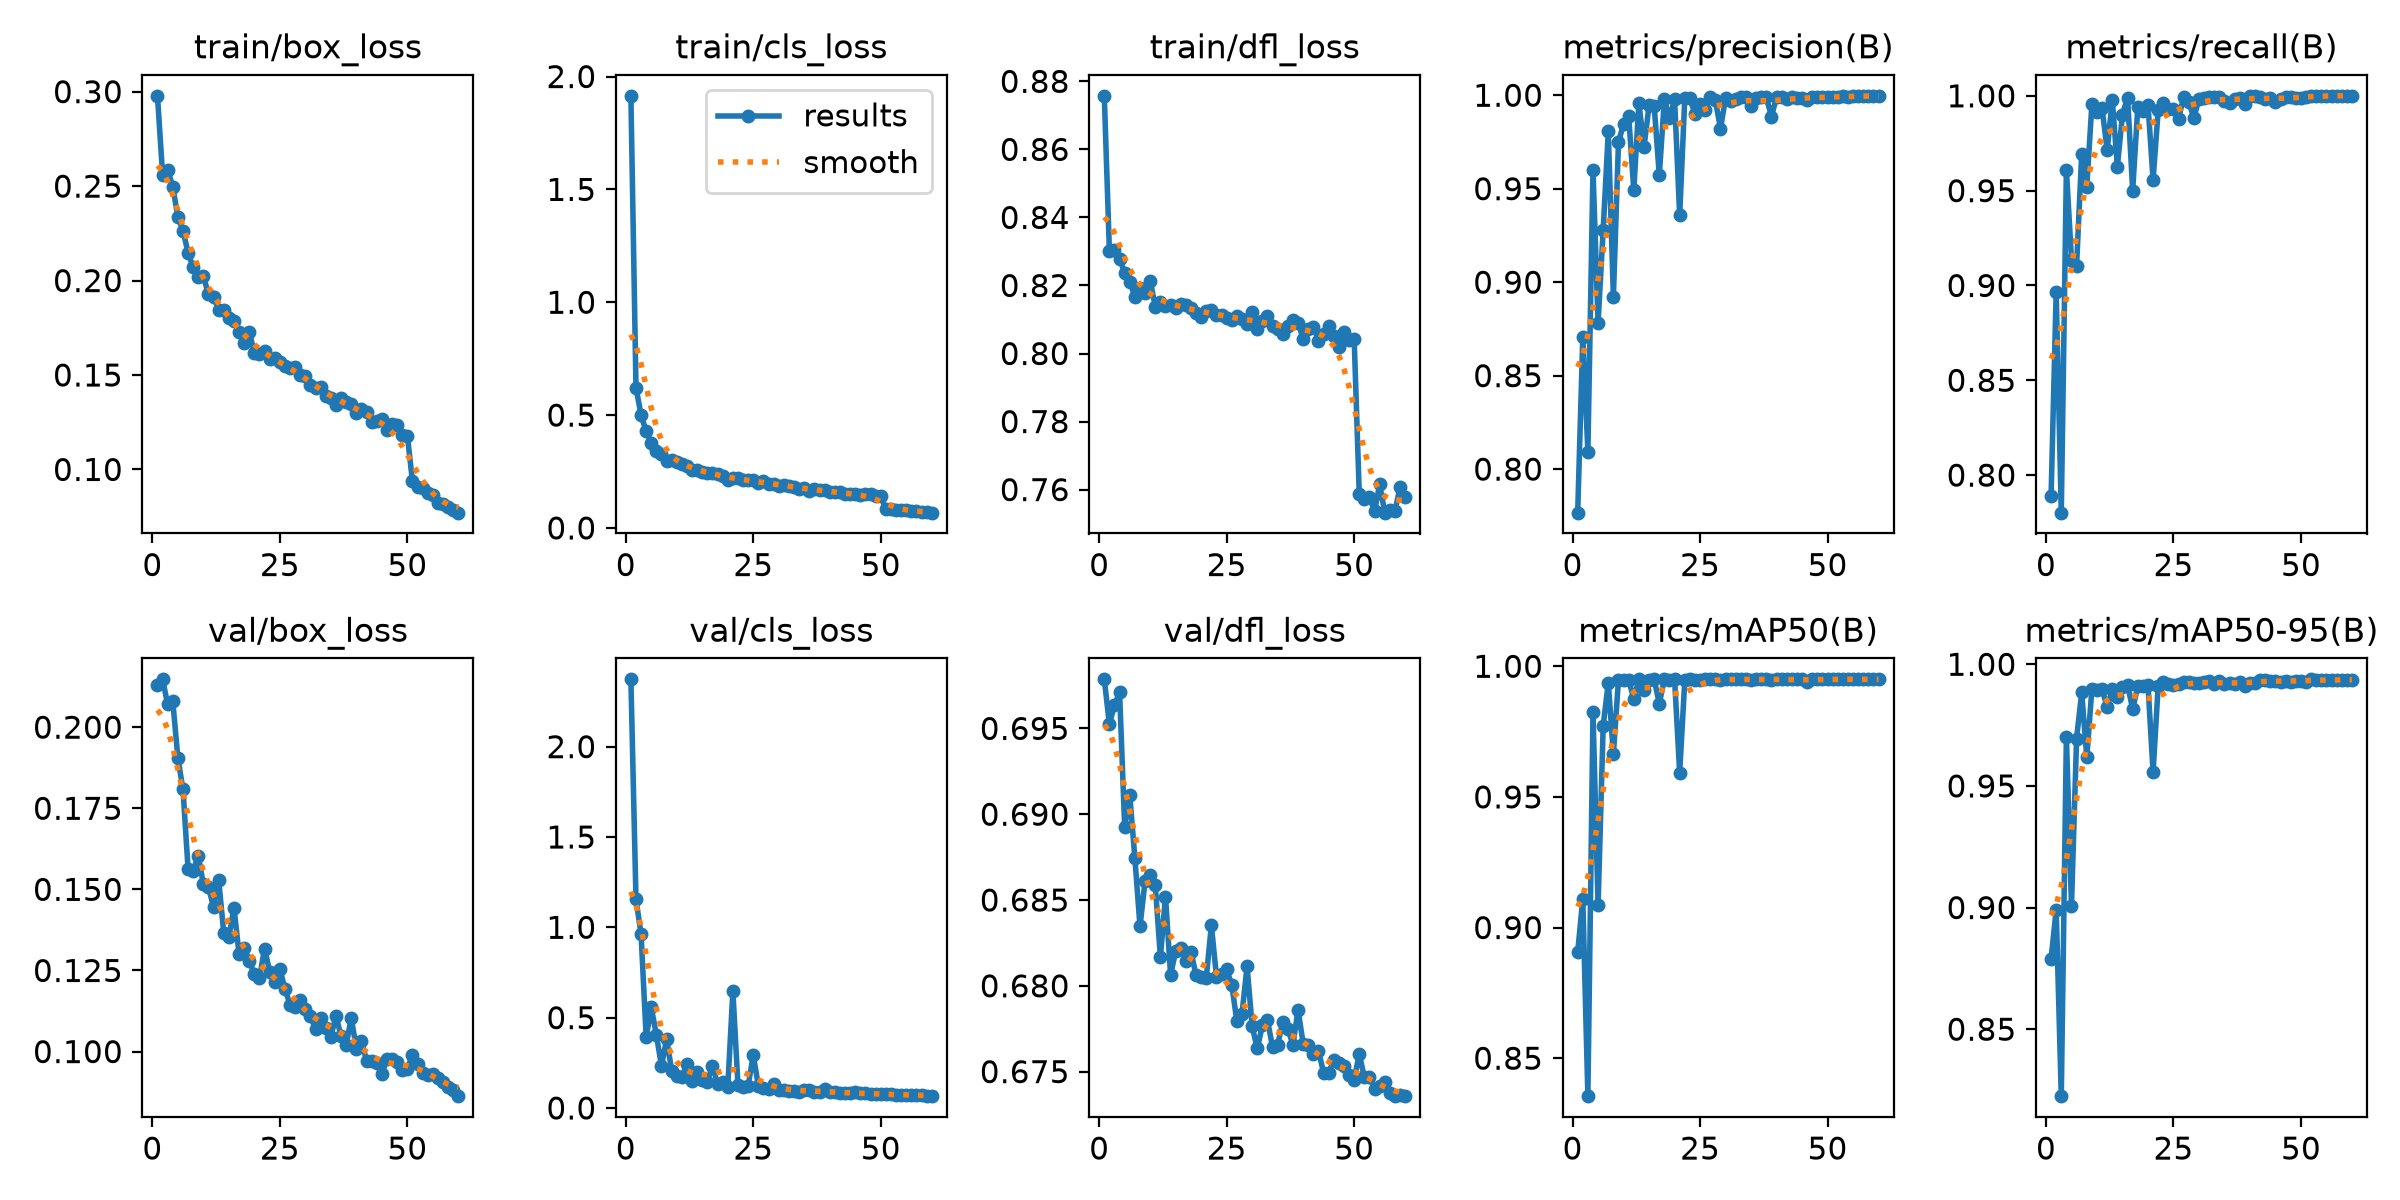

Data behind this chart, as committed beside it:
epoch, time, train/box_loss, train/cls_loss, train/dfl_loss, metrics/precision(B), metrics/recall(B), metrics/mAP50(B), metrics/mAP50-95(B), val/box_loss, val/cls_loss, val/dfl_loss, lr/pg0, lr/pg1, lr/pg2
1, 64.14, 0.2978, 1.915, 0.8757, 0.7767, 0.789, 0.8905, 0.8789, 0.213, 2.373, 0.6979, 0.0002546, 0.0002546, 0.0002546
2, 91.48, 0.2559, 0.6219, 0.8303, 0.8705, 0.8966, 0.911, 0.8991, 0.2147, 1.156, 0.6953, 0.0005025, 0.0005025, 0.0005025
3, 119.7, 0.2588, 0.4995, 0.8305, 0.8093, 0.7802, 0.8355, 0.8225, 0.207, 0.9605, 0.6964, 0.0007419, 0.0007419, 0.0007419
4, 149.1, 0.2496, 0.4281, 0.8277, 0.9601, 0.961, 0.9823, 0.9701, 0.2079, 0.3912, 0.6971, 0.0007309, 0.0007309, 0.0007309
5, 179.6, 0.2337, 0.3772, 0.8238, 0.8782, 0.9137, 0.9085, 0.9008, 0.1905, 0.5573, 0.6893, 0.0007182, 0.0007182, 0.0007182
6, 210.6, 0.2265, 0.3414, 0.8212, 0.9281, 0.9104, 0.9773, 0.9695, 0.1808, 0.4038, 0.6911, 0.0007056, 0.0007056, 0.0007056
7, 241.4, 0.2147, 0.3276, 0.8167, 0.9806, 0.9693, 0.9937, 0.9885, 0.1563, 0.2325, 0.6874, 0.0006929, 0.0006929, 0.0006929
8, 272.1, 0.207, 0.2957, 0.8192, 0.8921, 0.9521, 0.9665, 0.9617, 0.1558, 0.3816, 0.6835, 0.0006802, 0.0006802, 0.0006802
9, 303.2, 0.2017, 0.2992, 0.8178, 0.9749, 0.9954, 0.9948, 0.9897, 0.1604, 0.2069, 0.6861, 0.0006675, 0.0006675, 0.0006675
10, 334, 0.2023, 0.2903, 0.8215, 0.9847, 0.9916, 0.9949, 0.9895, 0.1515, 0.1757, 0.6864, 0.0006548, 0.0006548, 0.0006548
11, 365, 0.1926, 0.2852, 0.8137, 0.9889, 0.9936, 0.9949, 0.9897, 0.1506, 0.1732, 0.6859, 0.0006421, 0.0006421, 0.0006421
12, 395.8, 0.1914, 0.2737, 0.8152, 0.9493, 0.9712, 0.9874, 0.9824, 0.1446, 0.2439, 0.6817, 0.0006294, 0.0006294, 0.0006294
13, 427.1, 0.1845, 0.2569, 0.8138, 0.9958, 0.9978, 0.995, 0.9898, 0.1529, 0.1477, 0.6852, 0.0006167, 0.0006167, 0.0006167
14, 458.1, 0.1842, 0.2573, 0.8142, 0.9722, 0.9627, 0.9909, 0.9866, 0.1365, 0.1984, 0.6806, 0.000604, 0.000604, 0.000604
15, 489.2, 0.1801, 0.2491, 0.8135, 0.9946, 0.9901, 0.9949, 0.9905, 0.1354, 0.1537, 0.682, 0.0005914, 0.0005914, 0.0005914
16, 520.1, 0.1787, 0.2414, 0.8146, 0.9943, 0.9991, 0.995, 0.9915, 0.1444, 0.1459, 0.6822, 0.0005787, 0.0005787, 0.0005787
17, 552.2, 0.1727, 0.2432, 0.8143, 0.9572, 0.9501, 0.9857, 0.9816, 0.13, 0.2341, 0.6815, 0.000566, 0.000566, 0.000566
18, 583.2, 0.167, 0.2394, 0.8134, 0.9979, 0.9939, 0.995, 0.9909, 0.1321, 0.1331, 0.682, 0.0005533, 0.0005533, 0.0005533
19, 614.3, 0.1729, 0.2296, 0.8118, 0.9876, 0.9922, 0.9947, 0.9911, 0.128, 0.1445, 0.6806, 0.0005406, 0.0005406, 0.0005406
20, 645.6, 0.1618, 0.2125, 0.8109, 0.9979, 0.9954, 0.995, 0.9914, 0.1238, 0.1179, 0.6805, 0.0005279, 0.0005279, 0.0005279
21, 678.2, 0.161, 0.2201, 0.8126, 0.9357, 0.9557, 0.9593, 0.9557, 0.1227, 0.6466, 0.6805, 0.0005152, 0.0005152, 0.0005152
22, 709.6, 0.1627, 0.2198, 0.8128, 0.9983, 0.9923, 0.9946, 0.9911, 0.1318, 0.1252, 0.6835, 0.0005025, 0.0005025, 0.0005025
23, 741.3, 0.1585, 0.2117, 0.8113, 0.9983, 0.9964, 0.995, 0.9925, 0.1247, 0.1177, 0.6805, 0.0004899, 0.0004899, 0.0004899
24, 773.2, 0.1588, 0.2124, 0.8114, 0.99, 0.9931, 0.9949, 0.9918, 0.1215, 0.1238, 0.6807, 0.0004772, 0.0004772, 0.0004772
25, 805.8, 0.1569, 0.2125, 0.8106, 0.9953, 0.9929, 0.9948, 0.9915, 0.1255, 0.2929, 0.681, 0.0004645, 0.0004645, 0.0004645
26, 837.3, 0.1549, 0.1977, 0.8099, 0.992, 0.9879, 0.9949, 0.9917, 0.1193, 0.1216, 0.6801, 0.0004518, 0.0004518, 0.0004518
27, 868.8, 0.1535, 0.2082, 0.8111, 0.9989, 0.9995, 0.995, 0.9928, 0.1145, 0.1095, 0.6779, 0.0004391, 0.0004391, 0.0004391
28, 900.8, 0.1542, 0.1942, 0.8102, 0.9973, 0.9969, 0.995, 0.9926, 0.1136, 0.1064, 0.6784, 0.0004264, 0.0004264, 0.0004264
29, 932.8, 0.1502, 0.1943, 0.8085, 0.9822, 0.9883, 0.9947, 0.9923, 0.116, 0.1345, 0.6812, 0.0004137, 0.0004137, 0.0004137
30, 964.7, 0.1494, 0.1876, 0.8123, 0.9986, 0.9985, 0.995, 0.9922, 0.1132, 0.09727, 0.6776, 0.000401, 0.000401, 0.000401
31, 996.4, 0.1449, 0.1915, 0.8073, 0.9971, 0.9988, 0.995, 0.9927, 0.1108, 0.102, 0.6764, 0.0003883, 0.0003883, 0.0003883
32, 1029, 0.1431, 0.1872, 0.8096, 0.9981, 0.9993, 0.995, 0.9931, 0.1069, 0.09589, 0.6777, 0.0003757, 0.0003757, 0.0003757
33, 1061, 0.1438, 0.1826, 0.8111, 0.9988, 0.9992, 0.995, 0.9921, 0.1103, 0.0952, 0.678, 0.000363, 0.000363, 0.000363
34, 1092, 0.1387, 0.1747, 0.808, 0.9993, 0.9994, 0.995, 0.9929, 0.1073, 0.0912, 0.6764, 0.0003503, 0.0003503, 0.0003503
35, 1124, 0.1379, 0.1754, 0.8073, 0.994, 0.9971, 0.9947, 0.9917, 0.1046, 0.09822, 0.6766, 0.0003376, 0.0003376, 0.0003376
36, 1156, 0.1343, 0.165, 0.8058, 0.9984, 0.996, 0.995, 0.9924, 0.111, 0.0977, 0.6779, 0.0003249, 0.0003249, 0.0003249
37, 1188, 0.1379, 0.1741, 0.8082, 0.9989, 0.9986, 0.995, 0.9921, 0.1047, 0.09102, 0.6775, 0.0003122, 0.0003122, 0.0003122
38, 1220, 0.1358, 0.1673, 0.8098, 0.9988, 0.9988, 0.995, 0.9929, 0.102, 0.08782, 0.6766, 0.0002995, 0.0002995, 0.0002995
39, 1252, 0.1347, 0.1664, 0.809, 0.9886, 0.9959, 0.9948, 0.991, 0.1104, 0.1025, 0.6786, 0.0002868, 0.0002868, 0.0002868
40, 1284, 0.13, 0.1589, 0.8044, 0.9991, 1, 0.995, 0.9924, 0.1009, 0.08654, 0.6766, 0.0002741, 0.0002741, 0.0002741
41, 1316, 0.1321, 0.1588, 0.8072, 0.999, 1, 0.995, 0.9923, 0.1034, 0.08761, 0.6766, 0.0002615, 0.0002615, 0.0002615
42, 1347, 0.1304, 0.1595, 0.8079, 0.9979, 0.9992, 0.995, 0.9934, 0.09718, 0.08325, 0.676, 0.0002488, 0.0002488, 0.0002488
43, 1379, 0.1252, 0.1495, 0.8037, 0.999, 0.9986, 0.995, 0.9937, 0.09717, 0.08081, 0.6762, 0.0002361, 0.0002361, 0.0002361
44, 1411, 0.1257, 0.1519, 0.8057, 0.9987, 0.9988, 0.995, 0.9933, 0.09636, 0.08102, 0.6749, 0.0002234, 0.0002234, 0.0002234
45, 1443, 0.127, 0.1488, 0.808, 0.9983, 0.997, 0.995, 0.9933, 0.09298, 0.08758, 0.6749, 0.0002107, 0.0002107, 0.0002107
46, 1475, 0.1211, 0.1453, 0.8052, 0.9973, 0.9982, 0.9939, 0.9927, 0.09785, 0.08407, 0.6757, 0.000198, 0.000198, 0.000198
47, 1507, 0.1239, 0.1494, 0.802, 0.9988, 0.9992, 0.995, 0.9932, 0.09757, 0.08024, 0.6755, 0.0001853, 0.0001853, 0.0001853
48, 1539, 0.1237, 0.149, 0.8063, 0.9991, 0.9992, 0.995, 0.9929, 0.09666, 0.07802, 0.6753, 0.0001726, 0.0001726, 0.0001726
49, 1571, 0.1185, 0.142, 0.8039, 0.9992, 0.9989, 0.995, 0.9932, 0.09436, 0.07513, 0.6748, 0.00016, 0.00016, 0.00016
50, 1603, 0.1179, 0.1398, 0.8044, 0.9989, 0.9987, 0.995, 0.9933, 0.09466, 0.0764, 0.6745, 0.0001473, 0.0001473, 0.0001473
51, 1642, 0.09371, 0.08486, 0.7588, 0.999, 0.9996, 0.995, 0.9928, 0.09906, 0.07865, 0.676, 0.0001346, 0.0001346, 0.0001346
52, 1673, 0.09083, 0.08184, 0.7571, 0.9992, 1, 0.995, 0.9938, 0.09626, 0.07509, 0.6747, 0.0001219, 0.0001219, 0.0001219
53, 1705, 0.0903, 0.07986, 0.7579, 0.9994, 1, 0.995, 0.9935, 0.09339, 0.07417, 0.6747, 0.0001092, 0.0001092, 0.0001092
54, 1738, 0.08778, 0.07855, 0.7536, 0.9993, 1, 0.995, 0.9935, 0.0928, 0.07303, 0.674, 9.65095e-05, 9.65095e-05, 9.65095e-05
55, 1771, 0.08626, 0.07742, 0.7615, 0.9994, 1, 0.995, 0.9936, 0.09322, 0.07288, 0.6742, 8.3821e-05, 8.3821e-05, 8.3821e-05
56, 1806, 0.08227, 0.07413, 0.7532, 0.9995, 1, 0.995, 0.9935, 0.09182, 0.07124, 0.6744, 7.11325e-05, 7.11325e-05, 7.11325e-05
57, 1842, 0.08148, 0.07305, 0.754, 0.9995, 1, 0.995, 0.9935, 0.09071, 0.07209, 0.6737, 5.8444e-05, 5.8444e-05, 5.8444e-05
58, 1879, 0.0799, 0.07109, 0.7537, 0.9996, 1, 0.995, 0.9937, 0.08908, 0.0696, 0.6736, 4.57555e-05, 4.57555e-05, 4.57555e-05
59, 1913, 0.07857, 0.06931, 0.7607, 0.9997, 1, 0.995, 0.9937, 0.0883, 0.0674, 0.6737, 3.3067e-05, 3.3067e-05, 3.3067e-05
60, 1947, 0.07713, 0.06777, 0.7579, 0.9997, 1, 0.995, 0.9935, 0.08626, 0.06545, 0.6736, 2.03785e-05, 2.03785e-05, 2.03785e-05
